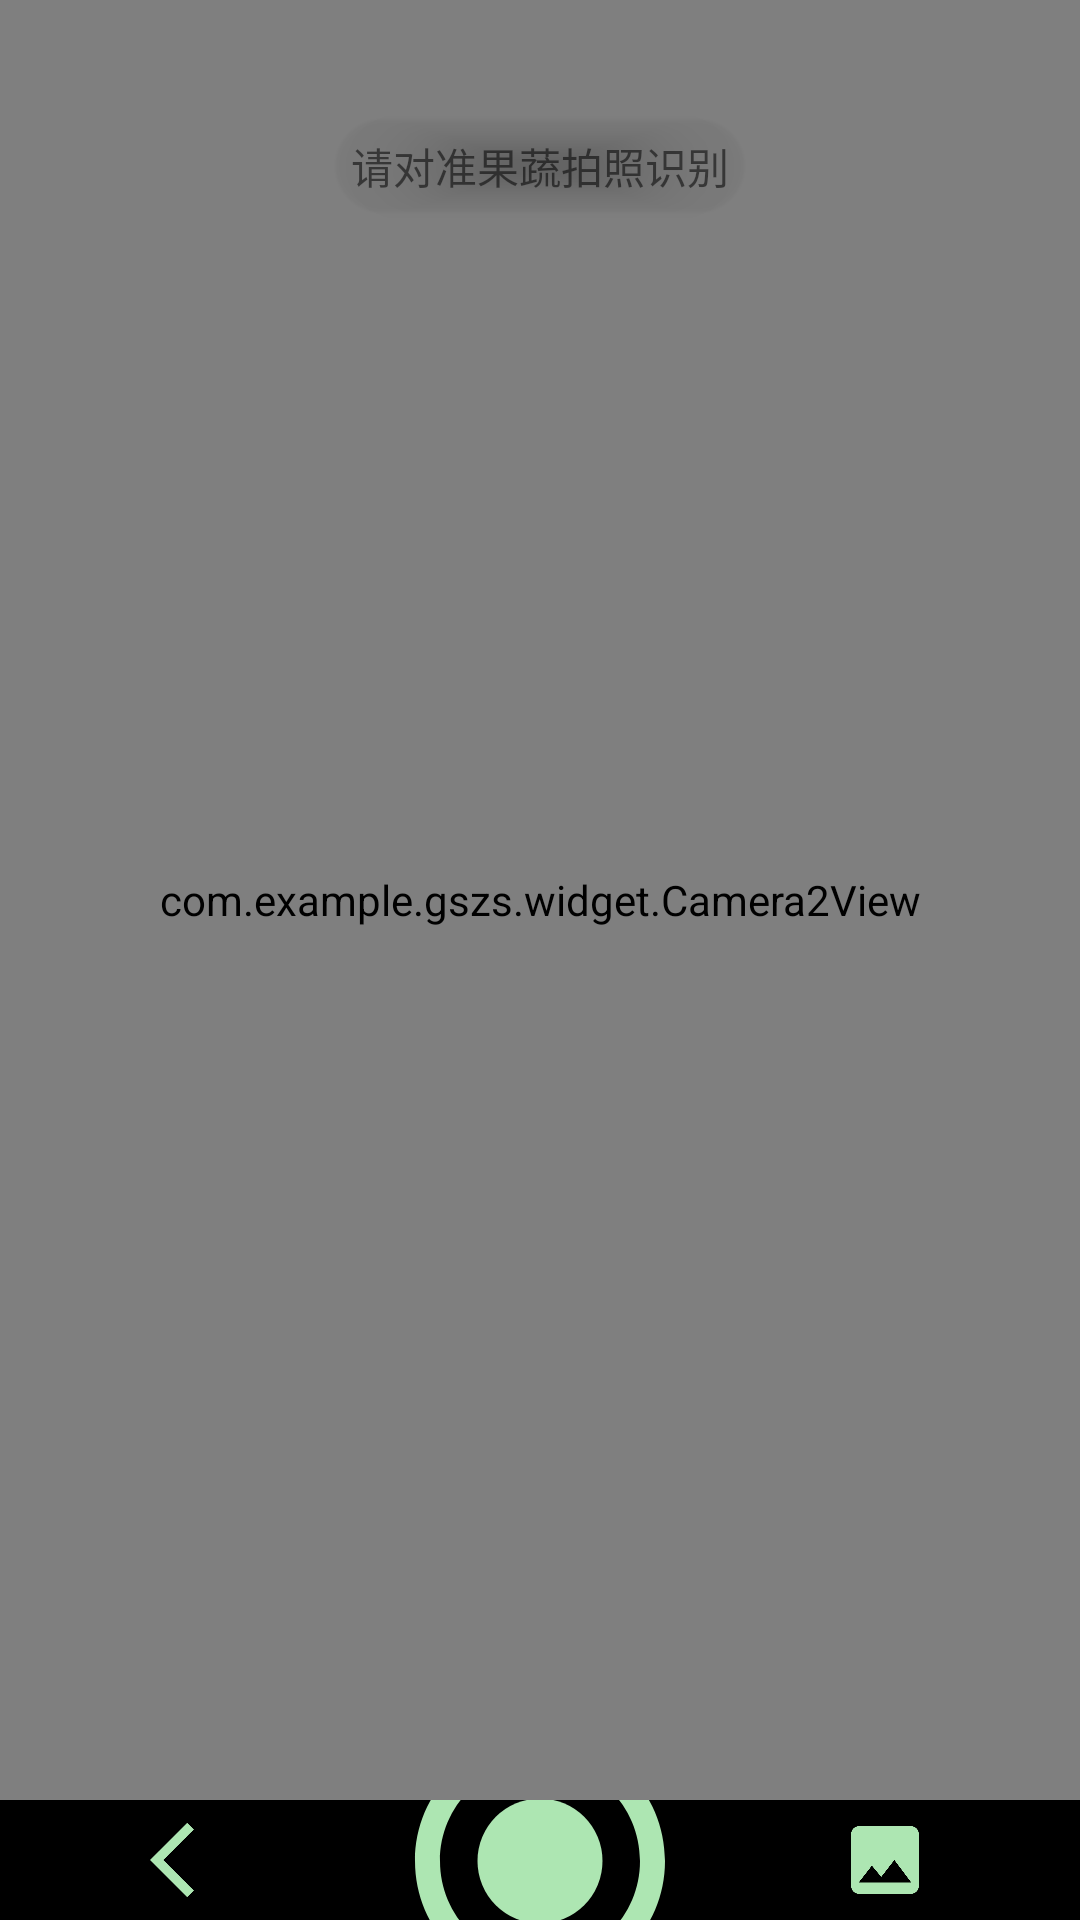

Here is an Android app screen rendered from its layout file. Give the layout XML and the strings, colors and styles it references.
<!-- AndroidManifest.xml: application theme Theme.GSZS -->
<!-- res/layout/activity_camera.xml -->
<?xml version="1.0" encoding="utf-8"?>
<RelativeLayout xmlns:android="http://schemas.android.com/apk/res/android"
    xmlns:app="http://schemas.android.com/apk/res-auto"
    xmlns:tools="http://schemas.android.com/tools"
    android:orientation="vertical"
    android:layout_width="match_parent"
    android:layout_height="match_parent"
    tools:context=".CameraActivity">

    <androidx.cardview.widget.CardView
        android:layout_width="wrap_content"
        android:layout_height="wrap_content"
        android:layout_centerHorizontal="true"
        android:layout_marginTop="40dp"
        app:cardCornerRadius="50dp"
        app:cardBackgroundColor="#00000000">
        <TextView
            android:id="@+id/tip_camera"
            android:layout_width="wrap_content"
            android:layout_height="wrap_content"
            android:layout_gravity="center"
            android:padding="5dp"
            android:text="请对准果蔬拍照识别"/>

    </androidx.cardview.widget.CardView>
    <LinearLayout
        android:layout_width="match_parent"
        android:layout_height="match_parent"
        android:orientation="vertical">
    <com.example.gszs.widget.Camera2View
        android:id="@+id/camera2_view"
        android:layout_width="match_parent"
        android:layout_height="600dp" />

    <androidx.constraintlayout.widget.ConstraintLayout
        android:layout_width="match_parent"
        android:layout_height="match_parent"
        android:background="@color/black"
        android:orientation="horizontal">

        <ImageView
            android:id="@+id/btn_shutter"
            android:layout_width="100dp"
            android:layout_height="100dp"
            android:src="@drawable/ic_camera_24"
            app:layout_constraintBottom_toBottomOf="parent"
            app:layout_constraintEnd_toEndOf="parent"
            app:layout_constraintStart_toStartOf="parent"
            app:layout_constraintTop_toTopOf="parent" />

        <ImageView
            android:id="@+id/back_camera"
            android:layout_width="30dp"
            android:layout_height="30dp"
            android:src="@drawable/back_24_green"
            app:layout_constraintBottom_toBottomOf="parent"
            app:layout_constraintEnd_toStartOf="@+id/btn_shutter"
            app:layout_constraintStart_toStartOf="parent"
            app:layout_constraintTop_toTopOf="parent" />

        <ImageView
            android:id="@+id/choose_photo"
            android:layout_width="30dp"
            android:layout_height="30dp"
            android:src="@drawable/ic_photo_24_green"
            app:layout_constraintBottom_toBottomOf="parent"
            app:layout_constraintEnd_toEndOf="parent"
            app:layout_constraintStart_toEndOf="@+id/btn_shutter"
            app:layout_constraintTop_toTopOf="parent" />

    </androidx.constraintlayout.widget.ConstraintLayout>
    </LinearLayout>
</RelativeLayout>
<!-- resources referenced by this layout -->
<resources>
  <color name="black">#FF000000</color>
  <!-- drawable back_24_green (drawable) -->
  <vector android:height="24dp" android:tint="#ADE6B2"
      android:viewportHeight="24" android:viewportWidth="24"
      android:width="24dp" xmlns:android="http://schemas.android.com/apk/res/android">
      <path android:fillColor="@android:color/white" android:pathData="M11.67,3.87L9.9,2.1 0,12l9.9,9.9 1.77,-1.77L3.54,12z"/>
  </vector>
  <!-- drawable ic_camera_24 (drawable) -->
  <vector android:height="24dp" android:tint="#ADE6B2"
      android:viewportHeight="24" android:viewportWidth="24"
      android:width="24dp" xmlns:android="http://schemas.android.com/apk/res/android">
      <path android:fillColor="@android:color/white" android:pathData="M12,2C6.48,2 2,6.48 2,12s4.48,10 10,10 10,-4.48 10,-10S17.52,2 12,2zM12,20c-4.42,0 -8,-3.58 -8,-8s3.58,-8 8,-8 8,3.58 8,8 -3.58,8 -8,8z"/>
      <path android:fillColor="@android:color/white" android:pathData="M12,12m-5,0a5,5 0,1 1,10 0a5,5 0,1 1,-10 0"/>
  </vector>
  <!-- drawable ic_photo_24_green (drawable) -->
  <vector android:height="24dp" android:tint="#ADE6B2"
      android:viewportHeight="24" android:viewportWidth="24"
      android:width="24dp" xmlns:android="http://schemas.android.com/apk/res/android">
      <path android:fillColor="@android:color/white" android:pathData="M21,19V5c0,-1.1 -0.9,-2 -2,-2H5c-1.1,0 -2,0.9 -2,2v14c0,1.1 0.9,2 2,2h14c1.1,0 2,-0.9 2,-2zM8.5,13.5l2.5,3.01L14.5,12l4.5,6H5l3.5,-4.5z"/>
  </vector>
  <style name="Theme.GSZS" parent="Theme.MaterialComponents.DayNight.NoActionBar">
          
          <item name="colorPrimary">@color/gszs</item>
          <item name="colorPrimaryVariant">@color/gszs </item>
          <item name="colorOnPrimary">@color/white</item>
          
          <item name="colorSecondary">@color/teal_200</item>
          <item name="colorSecondaryVariant">@color/teal_700</item>
          <item name="colorOnSecondary">@color/black</item>
          
          <item name="android:statusBarColor" tools:targetApi="l">?attr/colorPrimaryVariant</item>
          
      </style>
  <color name="gszs">#FFADE6B2</color>
  <color name="white">#FFFFFFFF</color>
  <color name="teal_200">#FF03DAC5</color>
  <color name="teal_700">#FF018786</color>
</resources>
